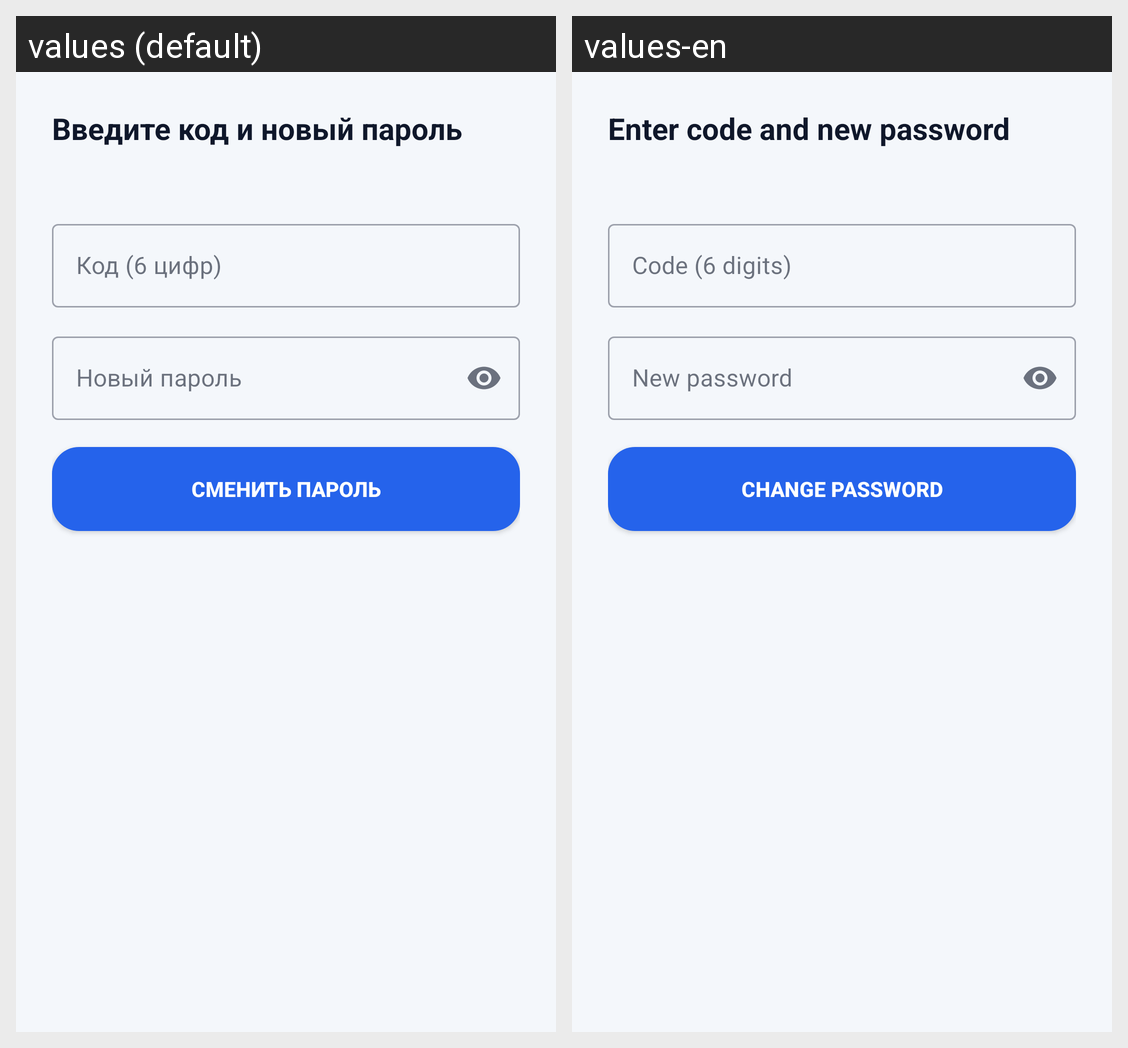

Strings drawn on this Android screen and how each of the app's shown locales translates them:
Android screen res/layout/activity_password_reset_confirm.xml rendered under 2 locales, left to right: values (default), values-en. Device: Nexus 5 (rendered at 1080×1920; each locale shown at half size, 540×960, under a caption strip naming it); theme Theme.VacancyApp.
Strings drawn on this screen, with the default value and each locale's value (text and hints the layout hard-codes, and strings that could not be matched under every locale, appear in the picture but are not listed):

password_reset_confirm_title
  values: Введите код и новый пароль
  values-en: Enter code and new password

password_reset_confirm_code_hint
  values: Код (6 цифр)
  values-en: Code (6 digits)

password_reset_confirm_new_password_hint
  values: Новый пароль
  values-en: New password

password_reset_confirm_button
  values: Сменить пароль
  values-en: Change password
